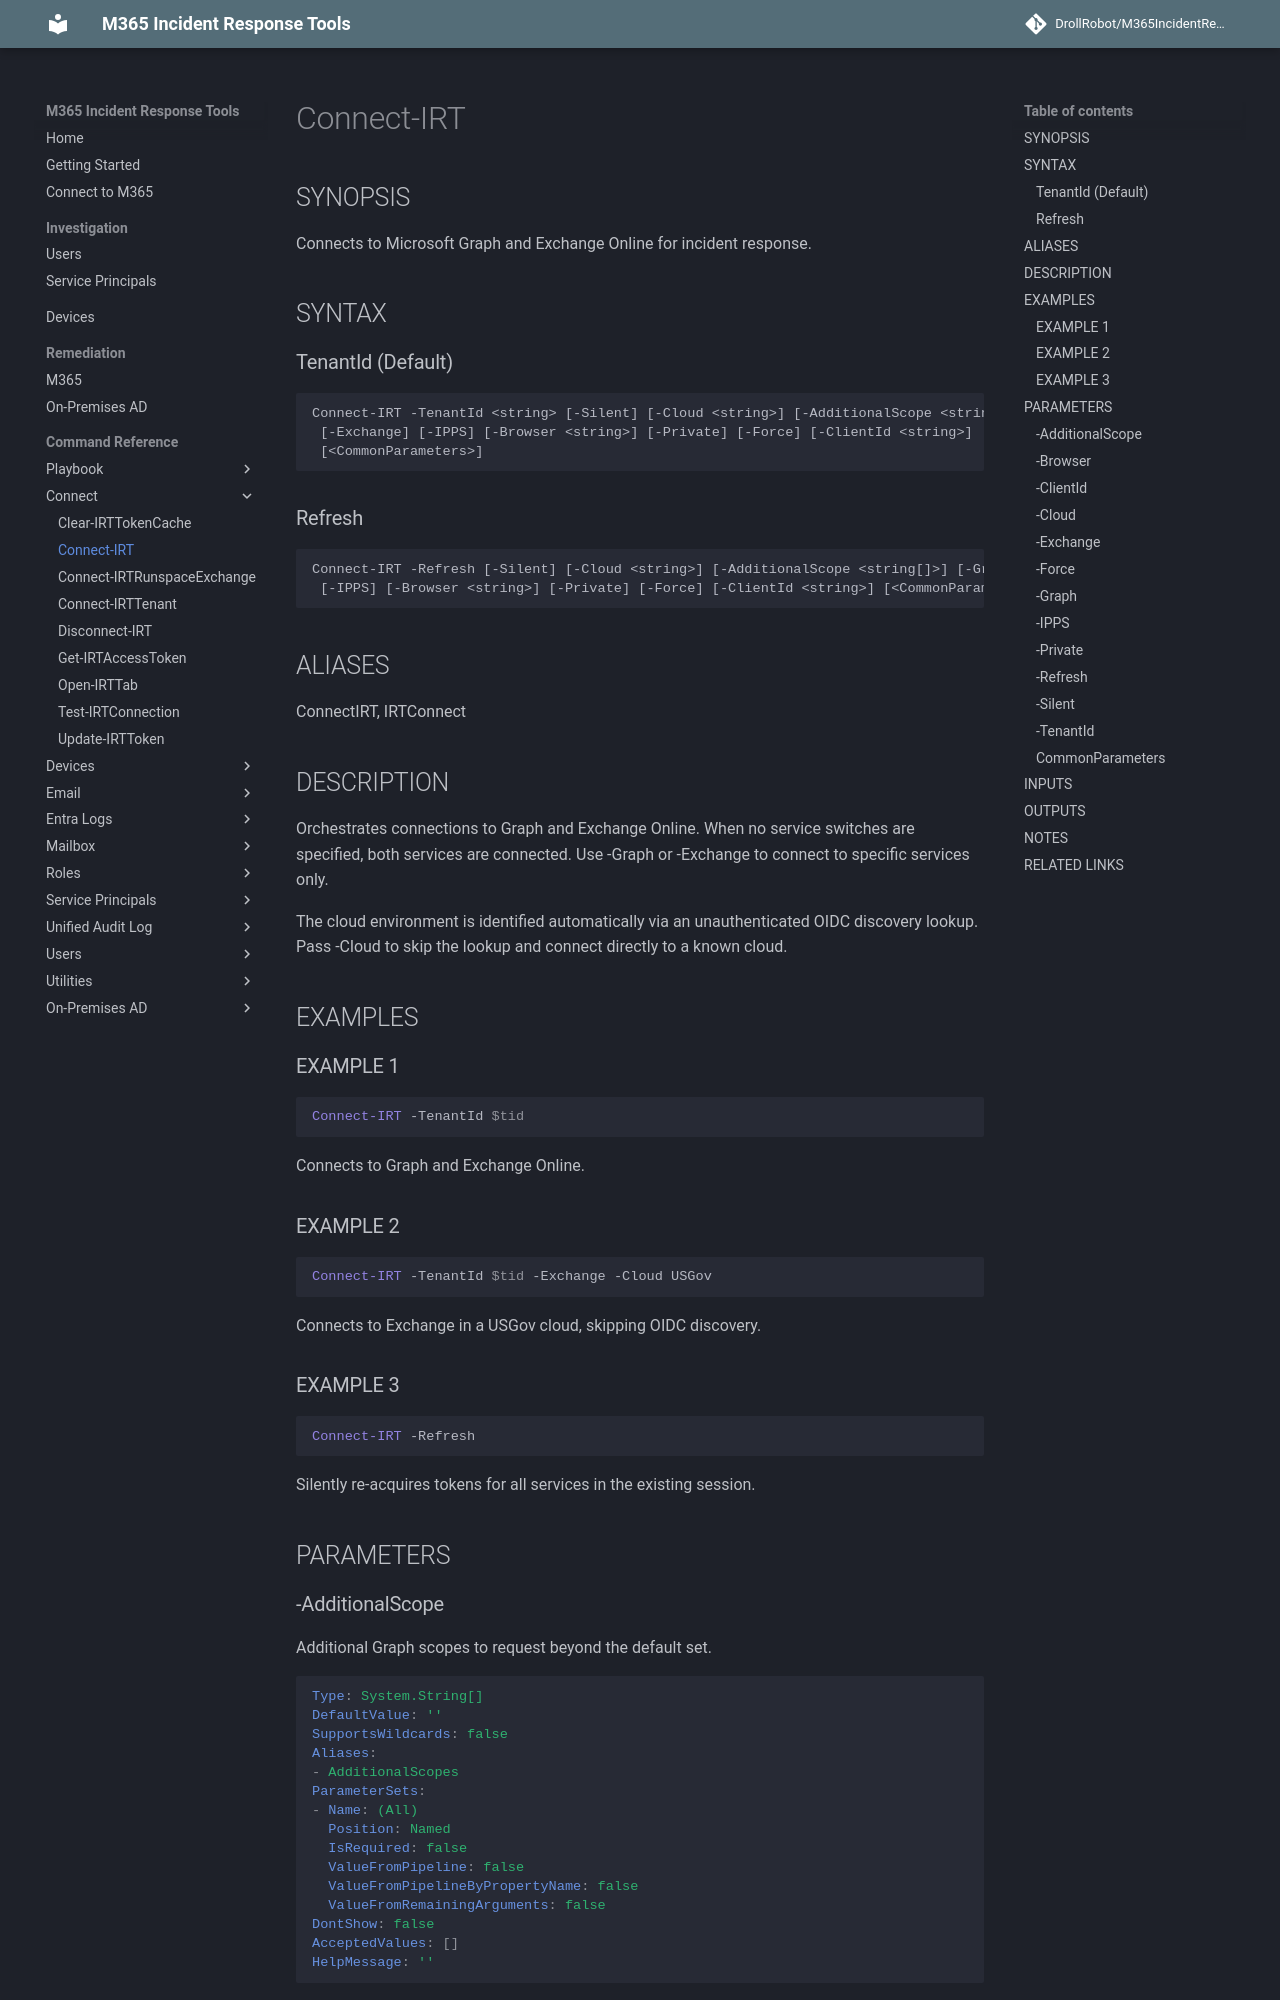

repository: DrollRobot/M365IncidentResponseTools · page: M365IncidentResponseTools/Connect-IRT/index.html · generator: mkdocs

---
document type: cmdlet
external help file: M365IncidentResponseTools-Help.xml
HelpUri: ''
Locale: en-US
Module Name: M365IncidentResponseTools
ms.date: 10/29/2026
PlatyPS schema version: 2024-05-01
title: Connect-IRT
---

# Connect-IRT

## SYNOPSIS

Connects to Microsoft Graph and Exchange Online for incident response.

## SYNTAX

### TenantId (Default)

```
Connect-IRT -TenantId <string> [-Silent] [-Cloud <string>] [-AdditionalScope <string[]>] [-Graph]
 [-Exchange] [-IPPS] [-Browser <string>] [-Private] [-Force] [-ClientId <string>]
 [<CommonParameters>]
```

### Refresh

```
Connect-IRT -Refresh [-Silent] [-Cloud <string>] [-AdditionalScope <string[]>] [-Graph] [-Exchange]
 [-IPPS] [-Browser <string>] [-Private] [-Force] [-ClientId <string>] [<CommonParameters>]
```

## ALIASES

ConnectIRT, IRTConnect

## DESCRIPTION

Orchestrates connections to Graph and Exchange Online.
When no service switches are specified, both services are connected.
Use -Graph
or -Exchange to connect to specific services only.

The cloud environment is identified automatically via an unauthenticated OIDC
discovery lookup.
Pass -Cloud to skip the lookup and connect directly
to a known cloud.

## EXAMPLES

### EXAMPLE 1

```powershell
Connect-IRT -TenantId $tid
```
Connects to Graph and Exchange Online.

### EXAMPLE 2

```powershell
Connect-IRT -TenantId $tid -Exchange -Cloud USGov
```
Connects to Exchange in a USGov cloud, skipping OIDC discovery.

### EXAMPLE 3

```powershell
Connect-IRT -Refresh
```
Silently re-acquires tokens for all services in the existing session.

## PARAMETERS

### -AdditionalScope

Additional Graph scopes to request beyond the default set.

```yaml
Type: System.String[]
DefaultValue: ''
SupportsWildcards: false
Aliases:
- AdditionalScopes
ParameterSets:
- Name: (All)
  Position: Named
  IsRequired: false
  ValueFromPipeline: false
  ValueFromPipelineByPropertyName: false
  ValueFromRemainingArguments: false
DontShow: false
AcceptedValues: []
HelpMessage: ''
```
